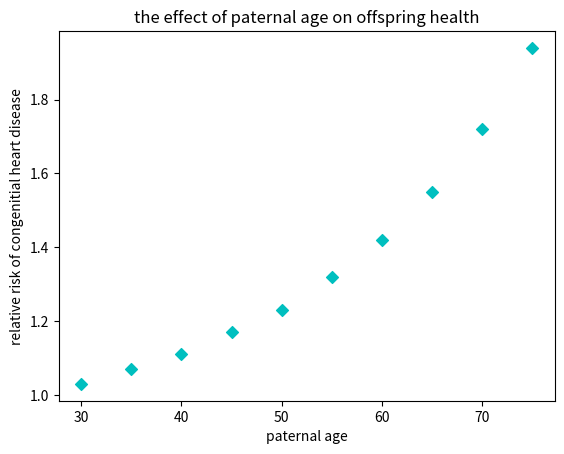

Write Python code to recreate this figure.
#make two lists of paternal_age and chd
paternal_age=[30,35,40,45,50,55,60,65,70,75]
chd=[1.03,1.07,1.11,1.17,1.23,1.32,1.42,1.55,1.72,1.94]
#make a directory of the paternal_age and chd 
rlsp={}
ss=0
for ss in range (len(chd)):
 rlsp[paternal_age[ss]]=chd[ss]
print(rlsp)#print the directory
#make a variable (i) of the paternal_age, and it can be modified
i=40
print(rlsp[i])#evaluates to 1.11 if i=40
#draw a scatter plot describing the data:
import numpy as np
import matplotlib.pyplot as plt
N=10
x=paternal_age
y=chd
plt.scatter(x,y,marker='D',color='c')
plt.title("the effect of paternal age on offspring health")
plt.xlabel('paternal age')
plt.ylabel('relative risk of congenitial heart disease')
#the above codes are cited from URL: https://zhuanlan.zhihu.com/p/70835617 22/03/22
plt.show()#show the scatter plot of paternal_age and chd


